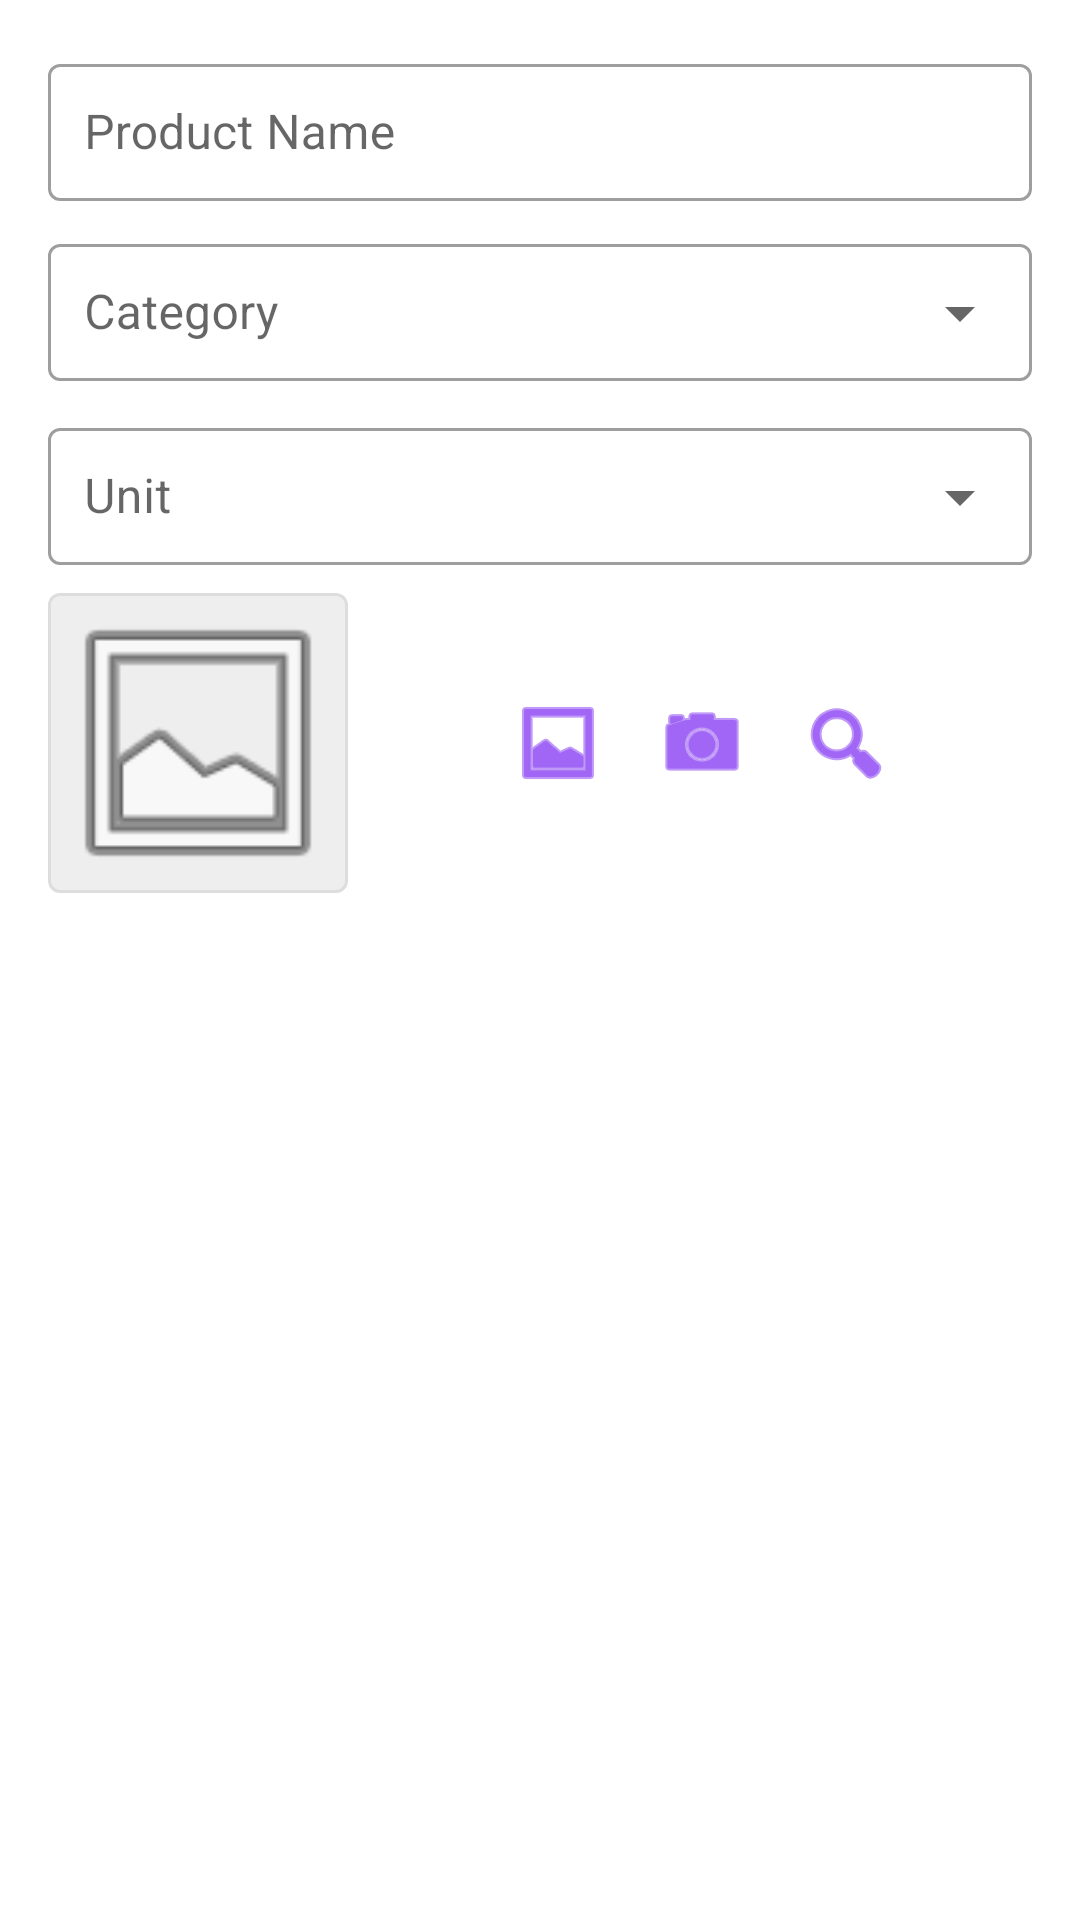

Reconstruct the res/layout file that produces this screen, plus the resources it refers to.
<!-- AndroidManifest.xml: application theme Theme.Muflopping -->
<!-- res/layout/dialog_product_edit.xml -->
<?xml version="1.0" encoding="utf-8"?>
<androidx.constraintlayout.widget.ConstraintLayout xmlns:android="http://schemas.android.com/apk/res/android"
    xmlns:app="http://schemas.android.com/apk/res-auto"
    xmlns:tools="http://schemas.android.com/tools"
    android:layout_width="match_parent"
    android:layout_height="wrap_content"
    android:padding="16dp">

    <com.google.android.material.textfield.TextInputLayout
        android:id="@+id/tilProductName"
        style="@style/Widget.MaterialComponents.TextInputLayout.OutlinedBox"
        android:layout_width="match_parent"
        android:layout_height="wrap_content"
        android:hint="Product Name"
        app:layout_constraintTop_toTopOf="parent">

        <com.google.android.material.textfield.TextInputEditText
            android:id="@+id/etProductName"
            android:layout_width="match_parent"
            android:layout_height="wrap_content"
            android:inputType="textCapSentences"
            android:padding="12dp" />

    </com.google.android.material.textfield.TextInputLayout>

    <com.google.android.material.textfield.TextInputLayout
        android:id="@+id/tilCategory"
        style="@style/Widget.MaterialComponents.TextInputLayout.OutlinedBox.ExposedDropdownMenu"
        android:layout_width="match_parent"
        android:layout_height="wrap_content"
        android:layout_marginTop="8dp"
        android:hint="Category"
        app:layout_constraintTop_toBottomOf="@+id/tilProductName">

        <AutoCompleteTextView
            android:id="@+id/actvCategory"
            android:layout_width="match_parent"
            android:layout_height="wrap_content"
            android:inputType="none"
            android:padding="12dp" />

    </com.google.android.material.textfield.TextInputLayout>

    <com.google.android.material.textfield.TextInputLayout
        android:id="@+id/tilUnit"
        style="@style/Widget.MaterialComponents.TextInputLayout.OutlinedBox.ExposedDropdownMenu"
        android:layout_width="match_parent"
        android:layout_height="wrap_content"
        android:layout_marginTop="8dp"
        android:hint="Unit"
        app:layout_constraintTop_toBottomOf="@+id/tilCategory">

        <AutoCompleteTextView
            android:id="@+id/actvUnit"
            android:layout_width="match_parent"
            android:layout_height="wrap_content"
            android:inputType="none"
            android:padding="12dp" />

    </com.google.android.material.textfield.TextInputLayout>

    <com.google.android.material.card.MaterialCardView
        android:id="@+id/cvImage"
        android:layout_width="100dp"
        android:layout_height="100dp"
        android:layout_marginTop="8dp"
        app:cardCornerRadius="4dp"
        app:cardElevation="0dp"
        app:layout_constraintStart_toStartOf="parent"
        app:layout_constraintTop_toBottomOf="@+id/tilUnit"
        app:strokeColor="#DDDDDD"
        app:strokeWidth="1dp">

        <ImageView
            android:id="@+id/ivProductImage"
            android:layout_width="match_parent"
            android:layout_height="match_parent"
            android:background="#EEEEEE"
            android:scaleType="centerCrop"
            android:src="@android:drawable/ic_menu_gallery"
            tools:ignore="ContentDescription" />

    </com.google.android.material.card.MaterialCardView>

    <LinearLayout
        android:id="@+id/llImageButtons"
        android:layout_width="0dp"
        android:layout_height="wrap_content"
        android:layout_marginStart="8dp"
        android:gravity="center"
        android:orientation="horizontal"
        app:layout_constraintBottom_toBottomOf="@+id/cvImage"
        app:layout_constraintEnd_toEndOf="parent"
        app:layout_constraintStart_toEndOf="@+id/cvImage"
        app:layout_constraintTop_toTopOf="@+id/cvImage">

        <com.google.android.material.button.MaterialButton
            android:id="@+id/btnGallery"
            style="@style/Widget.MaterialComponents.Button.TextButton.Icon"
            android:layout_width="48dp"
            android:layout_height="48dp"
            android:insetLeft="0dp"
            android:insetTop="0dp"
            android:insetRight="0dp"
            android:insetBottom="0dp"
            app:icon="@android:drawable/ic_menu_gallery"
            app:iconPadding="0dp"
            tools:ignore="ContentDescription" />

        <com.google.android.material.button.MaterialButton
            android:id="@+id/btnCamera"
            style="@style/Widget.MaterialComponents.Button.TextButton.Icon"
            android:layout_width="48dp"
            android:layout_height="48dp"
            android:insetLeft="0dp"
            android:insetTop="0dp"
            android:insetRight="0dp"
            android:insetBottom="0dp"
            app:icon="@android:drawable/ic_menu_camera"
            app:iconPadding="0dp"
            tools:ignore="ContentDescription" />

        <com.google.android.material.button.MaterialButton
            android:id="@+id/btnSearch"
            style="@style/Widget.MaterialComponents.Button.TextButton.Icon"
            android:layout_width="48dp"
            android:layout_height="48dp"
            android:insetLeft="0dp"
            android:insetTop="0dp"
            android:insetRight="0dp"
            android:insetBottom="0dp"
            app:icon="@android:drawable/ic_menu_search"
            app:iconPadding="0dp"
            tools:ignore="ContentDescription" />

    </LinearLayout>

</androidx.constraintlayout.widget.ConstraintLayout>
<!-- resources referenced by this layout -->
<resources>
  <style name="Theme.Muflopping" parent="Theme.MaterialComponents.DayNight.DarkActionBar">
          
          <item name="colorPrimary">@color/purple_500</item>
          <item name="colorPrimaryVariant">@color/purple_700</item>
          <item name="colorOnPrimary">@color/white</item>
          
          <item name="colorSecondary">@color/teal_200</item>
          <item name="colorSecondaryVariant">@color/teal_700</item>
          <item name="colorOnSecondary">@color/black</item>
          
          <item name="android:statusBarColor">?attr/colorPrimaryVariant</item>
          
      </style>
  <color name="purple_500">#FF6200EE</color>
  <color name="purple_700">#FF3700B3</color>
  <color name="white">#FFFFFFFF</color>
  <color name="teal_200">#FF03DAC5</color>
  <color name="teal_700">#FF018786</color>
  <color name="black">#FF000000</color>
</resources>
